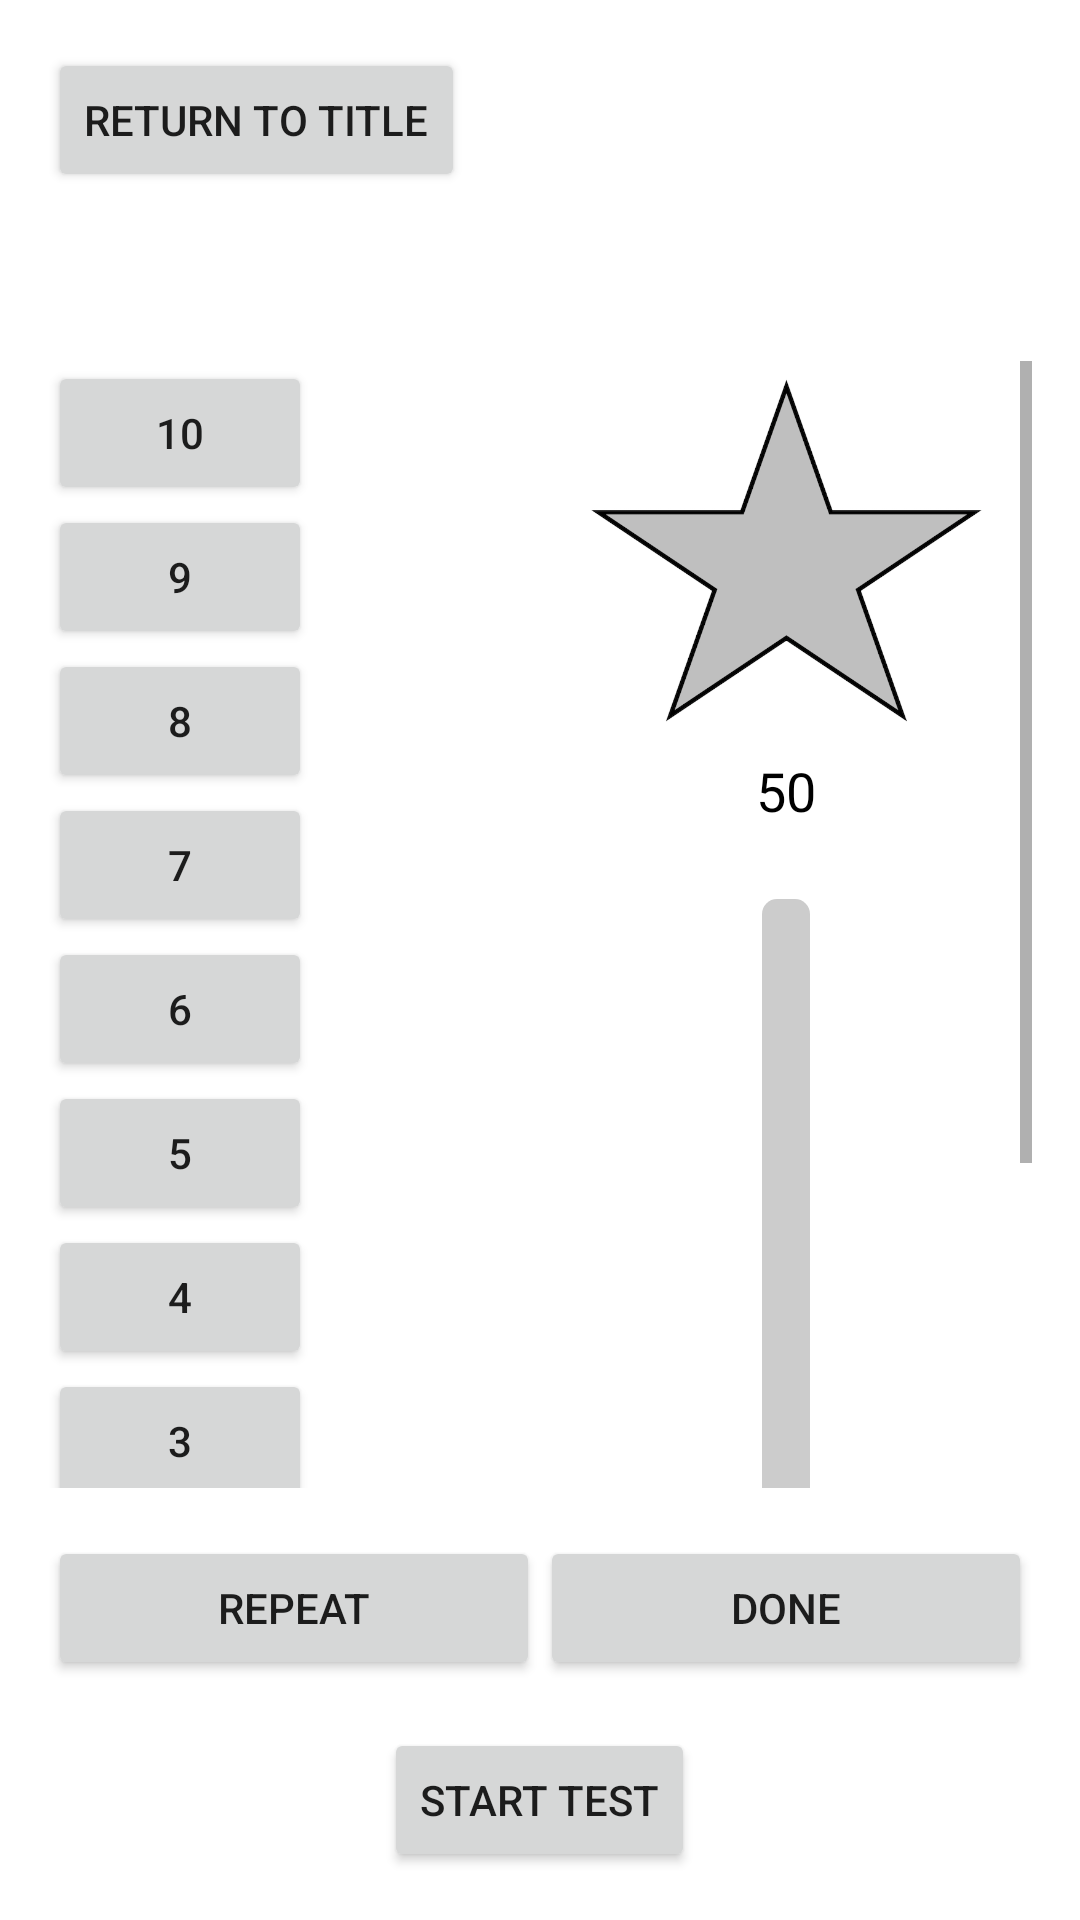

Reconstruct the res/layout file that produces this screen, plus the resources it refers to.
<!-- AndroidManifest.xml: application theme Theme.FrontendHearingAmpApp -->
<!-- res/layout/activity_test_mcl_instruction.xml -->
<?xml version="1.0" encoding="utf-8"?>
<LinearLayout xmlns:android="http://schemas.android.com/apk/res/android"
    xmlns:app="http://schemas.android.com/apk/res-auto"
    android:layout_width="match_parent"
    android:layout_height="match_parent"
    android:orientation="vertical"
    android:padding="16dp"
    android:background="@android:color/white">

    <Button
        android:id="@+id/btnReturnToTitle"
        android:layout_width="wrap_content"
        android:layout_height="wrap_content"
        android:text="@string/return_to_title"
        android:layout_gravity="start" />

    <TextView
        android:id="@+id/txtInstructions"
        android:layout_width="match_parent"
        android:layout_height="wrap_content"
        android:gravity="center"
        android:padding="16dp"
        android:textColor="@android:color/black"
        android:textSize="18sp" />

    <ScrollView
        android:layout_width="match_parent"
        android:layout_height="0dp"
        android:layout_weight="1">

        <LinearLayout
            android:layout_width="match_parent"
            android:layout_height="wrap_content"
            android:orientation="horizontal">

            <LinearLayout
                android:layout_width="0dp"
                android:layout_height="wrap_content"
                android:layout_weight="1"
                android:orientation="vertical">

                <Button
                    android:id="@+id/btnRating10"
                    android:layout_width="wrap_content"
                    android:layout_height="wrap_content"
                    android:text="10" />

                <Button
                    android:id="@+id/btnRating9"
                    android:layout_width="wrap_content"
                    android:layout_height="wrap_content"
                    android:text="9" />

                <Button
                    android:id="@+id/btnRating8"
                    android:layout_width="wrap_content"
                    android:layout_height="wrap_content"
                    android:text="8" />

                <Button
                    android:id="@+id/btnRating7"
                    android:layout_width="wrap_content"
                    android:layout_height="wrap_content"
                    android:text="7" />

                <Button
                    android:id="@+id/btnRating6"
                    android:layout_width="wrap_content"
                    android:layout_height="wrap_content"
                    android:text="6" />

                <Button
                    android:id="@+id/btnRating5"
                    android:layout_width="wrap_content"
                    android:layout_height="wrap_content"
                    android:text="5" />

                <Button
                    android:id="@+id/btnRating4"
                    android:layout_width="wrap_content"
                    android:layout_height="wrap_content"
                    android:text="4" />

                <Button
                    android:id="@+id/btnRating3"
                    android:layout_width="wrap_content"
                    android:layout_height="wrap_content"
                    android:text="3" />

                <Button
                    android:id="@+id/btnRating2"
                    android:layout_width="wrap_content"
                    android:layout_height="wrap_content"
                    android:text="2" />

                <Button
                    android:id="@+id/btnRating1"
                    android:layout_width="wrap_content"
                    android:layout_height="wrap_content"
                    android:text="1" />

                <Button
                    android:id="@+id/btnRating0"
                    android:layout_width="wrap_content"
                    android:layout_height="wrap_content"
                    android:text="0" />
            </LinearLayout>

            <LinearLayout
                android:layout_width="0dp"
                android:layout_height="wrap_content"
                android:layout_weight="1"
                android:orientation="vertical"
                android:gravity="center">

                <ImageView
                    android:id="@+id/imageTopShape"
                    android:layout_width="wrap_content"
                    android:layout_height="wrap_content"
                    android:adjustViewBounds="true"
                    android:src="@drawable/shapesoundindicator" />

                <TextView
                    android:id="@+id/txtCurrentVolume"
                    android:layout_width="wrap_content"
                    android:layout_height="wrap_content"
                    android:padding="8dp"
                    android:text="50"
                    android:textColor="@android:color/black"
                    android:textSize="18sp" />

                <FrameLayout
                    android:layout_width="wrap_content"
                    android:layout_height="300dp">

                    <SeekBar
                        android:id="@+id/volumeSlider"
                        android:layout_width="300dp"
                        android:layout_height="wrap_content"
                        android:layout_gravity="center"
                        android:max="100"
                        android:rotation="270"
                        android:progressDrawable="@android:drawable/progress_horizontal"
                        android:thumb="@android:drawable/btn_radio"
                        android:splitTrack="false"
                        android:progressTint="#2196F3"
                        android:progressBackgroundTint="#CCCCCC" />

                </FrameLayout>

            </LinearLayout>
        </LinearLayout>
    </ScrollView>

    <LinearLayout
        android:layout_width="match_parent"
        android:layout_height="wrap_content"
        android:orientation="horizontal"
        android:gravity="center"
        android:paddingTop="16dp">

        <Button
            android:id="@+id/btnRepeat"
            android:layout_width="0dp"
            android:layout_height="wrap_content"
            android:layout_weight="1"
            android:text="@string/repeat" />

        <Button
            android:id="@+id/btnDone"
            android:layout_width="0dp"
            android:layout_height="wrap_content"
            android:layout_weight="1"
            android:text="@string/done" />
    </LinearLayout>

    <Button
        android:id="@+id/btnStartTestMCL"
        android:layout_width="wrap_content"
        android:layout_height="wrap_content"
        android:text="@string/start_test"
        android:layout_gravity="center"
        android:layout_marginTop="16dp" />

</LinearLayout>
<!-- resources referenced by this layout -->
<resources>
  <!-- drawable shapesoundindicator: png bitmap (drawable, 65285 bytes) -->
  <string name="done">Done</string>
  <string name="repeat">Repeat</string>
  <string name="return_to_title">Return to Title</string>
  <string name="start_test">Start Test</string>
  <style name="Theme.FrontendHearingAmpApp" parent="Base.Theme.FrontendHearingAmpApp" />
  <style name="Base.Theme.FrontendHearingAmpApp" parent="Theme.MaterialComponents.DayNight.NoActionBar">
          
          <item name="colorPrimary">@color/purple_500</item>
          <item name="colorPrimaryVariant">@color/purple_700</item>
          <item name="colorOnPrimary">@color/white</item>
          <item name="colorSecondary">@color/teal_200</item>
          <item name="colorSecondaryVariant">@color/teal_700</item>
          <item name="colorOnSecondary">@color/black</item>
      </style>
  <!-- not gathered from this repository: default colours our renderer supplied (Android Studio template values) -->
  <color name="purple_500">#FF6200EE</color>
  <color name="purple_700">#FF3700B3</color>
  <color name="teal_200">#FF03DAC5</color>
  <color name="teal_700">#FF018786</color>
  <color name="black">#FF000000</color>
  <color name="white">#FFFFFFFF</color>
</resources>
